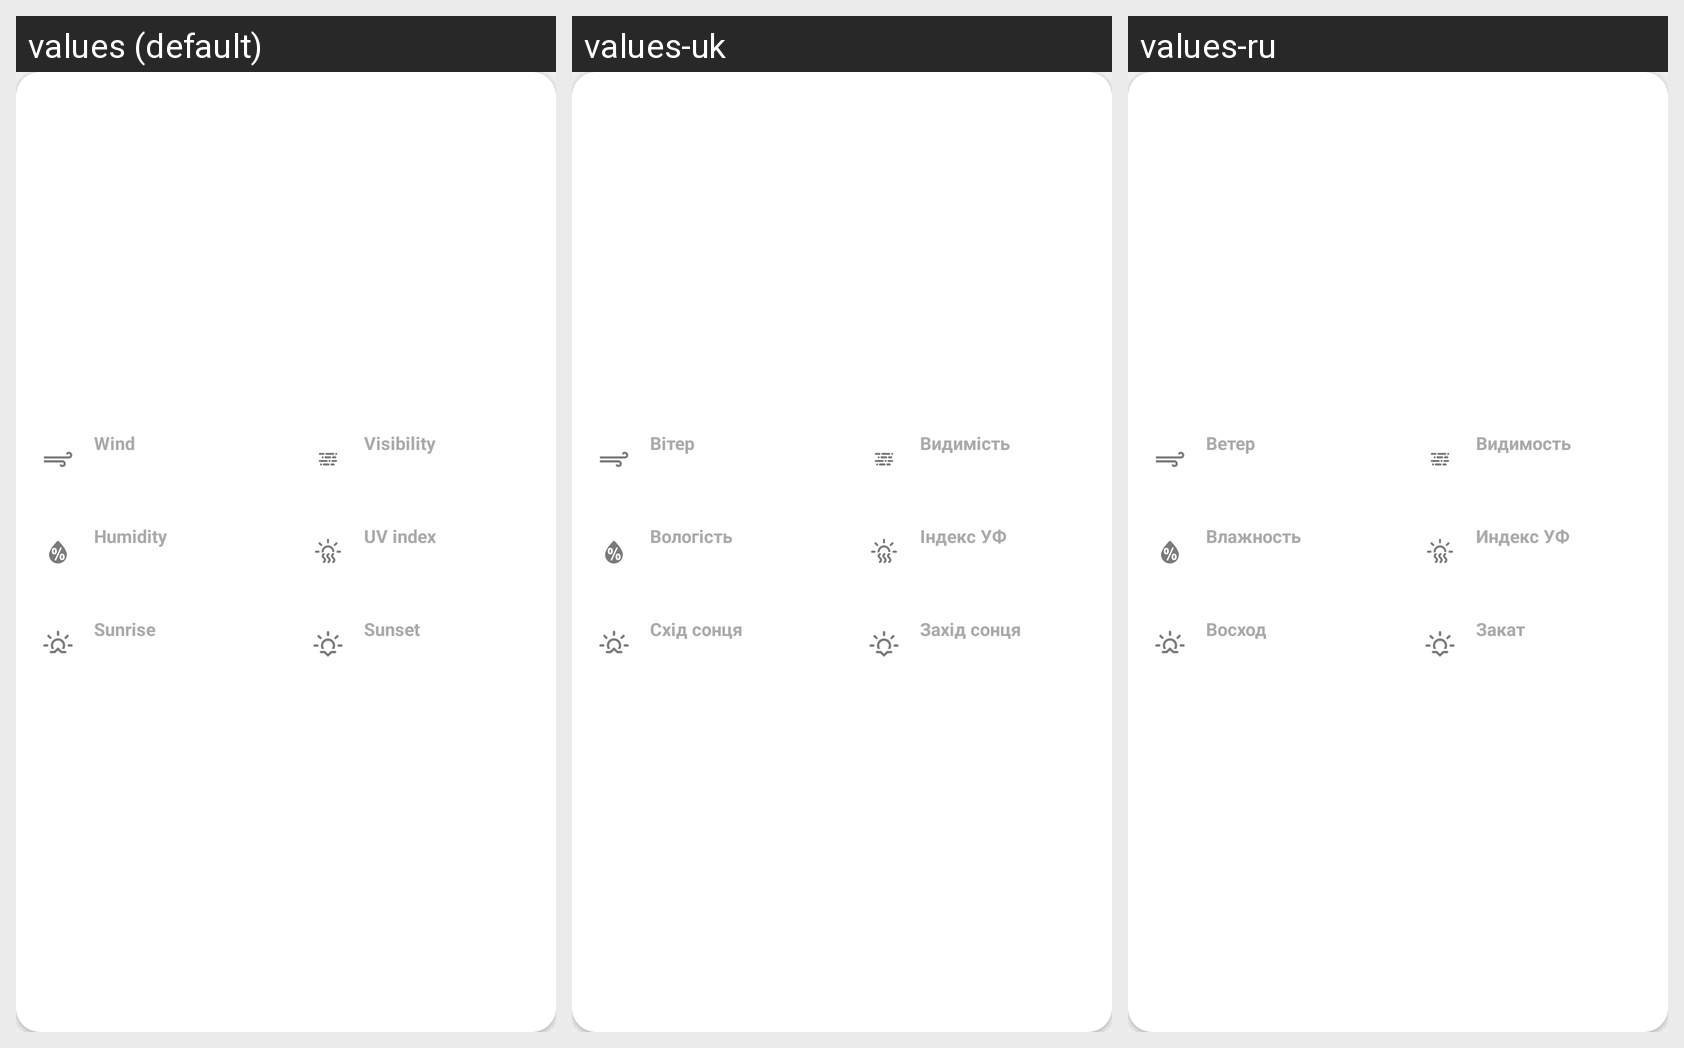

Here is an Android app screen in its default locale and in the app's own translations. Write out the translated-string differences for the strings that appear on this screen.
Android screen res/layout/weather_daily_details_card.xml rendered under 3 locales, left to right: values (default), values-uk, values-ru. Device: Nexus 5 (rendered at 1080×1920; each locale shown at half size, 540×960, under a caption strip naming it); theme Theme.EasyWeather.
Strings drawn on this screen, with the default value and each locale's value (text and hints the layout hard-codes, and strings that could not be matched under every locale, appear in the picture but are not listed):

wind_label_text
  values: Wind
  values-uk: Вітер
  values-ru: Ветер

humidity_label_text
  values: Humidity
  values-uk: Вологість
  values-ru: Влажность

sunrise_label_text
  values: Sunrise
  values-uk: Схід сонця
  values-ru: Восход

visibility_label_text
  values: Visibility
  values-uk: Видимість
  values-ru: Видимость

uvi_label_text
  values: UV index
  values-uk: Індекс УФ
  values-ru: Индекс УФ

sunset_label_text
  values: Sunset
  values-uk: Захід сонця
  values-ru: Закат
